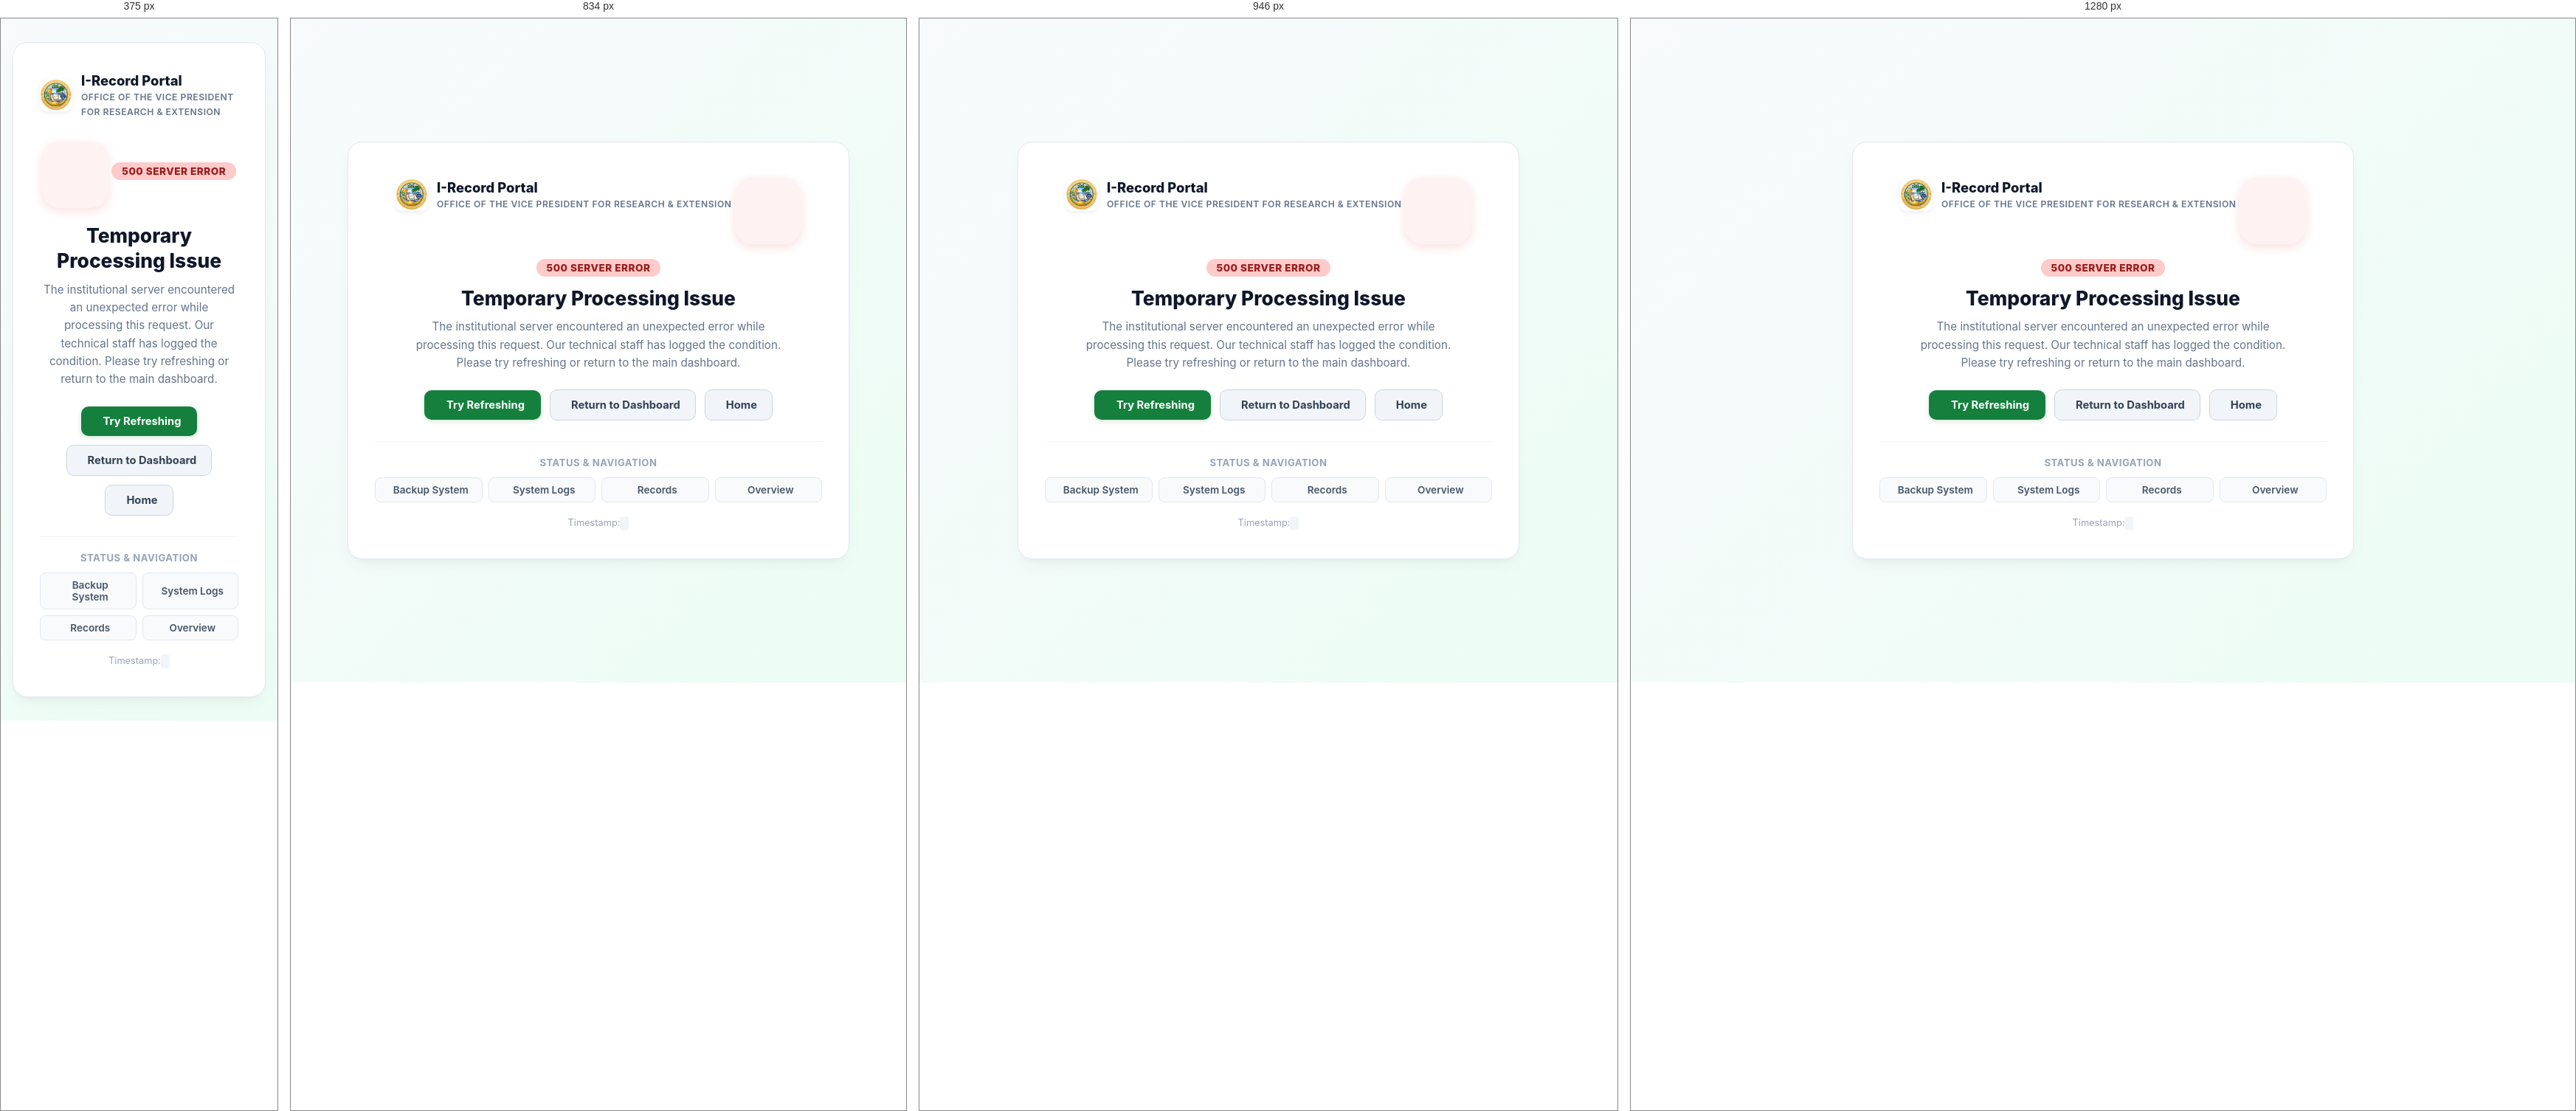
Rendered at 375 px, 834 px, 946 px and 1280 px, left to right.

<!-- file: 500.html -->
<!DOCTYPE html>
<html lang="en">
<head>
    <meta charset="UTF-8">
    <meta name="viewport" content="width=device-width, initial-scale=1.0">
    <title>500 - Server Encountered an Issue | I-Record</title>
    <link rel="icon" type="image/jpeg" href="assets/img/ovpre-logo.jpg?v=20261105-logo">
    <link rel="stylesheet" href="assets/css/style.css?v=20261111-error">
    <link rel="preconnect" href="https://fonts.googleapis.com">
    <link rel="preconnect" href="https://fonts.gstatic.com" crossorigin>
    <link href="https://fonts.googleapis.com/css2?family=Inter:wght@400;500;600;700;800&display=swap" rel="stylesheet">
    <link href="https://cdn.jsdelivr.net/npm/remixicon@4.5.0/fonts/remixicon.css" rel="stylesheet">
</head>
<body>
    <div class="error-page-wrapper">
        <article class="error-card error-500">
            <a href="dashboard.html" class="error-brand" title="Go to Dashboard">
                <img src="assets/img/ovpre-logo.jpg" alt="OVPRE Logo">
                <div class="error-brand-text">
                    <strong>I-Record Portal</strong>
                    <span>Office of the Vice President for Research &amp; Extension</span>
                </div>
            </a>

            <div class="error-illustration">
                <i class="ri-server-line"></i>
            </div>

            <span class="error-code-badge">500 SERVER ERROR</span>
            <h1 class="error-title">Temporary Processing Issue</h1>
            <p class="error-description">
                The institutional server encountered an unexpected error while processing this request. Our technical staff has logged the condition. Please try refreshing or return to the main dashboard.
            </p>

            <div class="error-actions">
                <button type="button" onclick="window.location.reload()" class="error-btn-primary" style="cursor: pointer; border: none;">
                    <i class="ri-refresh-line"></i> Try Refreshing
                </button>
                <a href="dashboard.html" class="error-btn-secondary">
                    <i class="ri-dashboard-line"></i> Return to Dashboard
                </a>
                <a href="index.html" class="error-btn-secondary">
                    <i class="ri-home-4-line"></i> Home
                </a>
            </div>

            <div class="error-quick-links">
                <p>Status &amp; Navigation</p>
                <div class="error-links-grid">
                    <a href="system-backup.html" class="error-link-pill"><i class="ri-database-2-line"></i> Backup System</a>
                    <a href="system-activity.html" class="error-link-pill"><i class="ri-history-line"></i> System Logs</a>
                    <a href="admin-documents.html" class="error-link-pill"><i class="ri-file-search-line"></i> Records</a>
                    <a href="dashboard.html" class="error-link-pill"><i class="ri-dashboard-line"></i> Overview</a>
                </div>
            </div>

            <div class="error-footer">
                <span>Timestamp: <code id="errTimestamp" style="background: #f1f5f9; padding: 2px 6px; border-radius: 4px; color: #475569;"></code></span>
            </div>
        </article>
    </div>

    <script>
        document.addEventListener('DOMContentLoaded', function () {
            const timeEl = document.getElementById('errTimestamp');
            if (timeEl) {
                timeEl.textContent = new Date().toUTCString();
            }
        });
    </script>
</body>
</html>


/* @media block from style.css */
@media (max-width: 900px) {
    .add-user-btn {
        min-height: 50px;
    }
}

/* @media block from style.css */
@media (max-width: 620px) {
    .add-user-btn {
        min-height: 48px;
        padding: 0 18px;
        font-size: 16px;
    }
}

/* @media block from style.css */
@media (min-width: 901px) {
    .app-shell {
        grid-template-columns: 80px minmax(0, 1fr);
    }

    .app-shell.sidebar-expanded {
        grid-template-columns: 280px minmax(0, 1fr);
    }

    .sidebar {
        position: sticky;
        top: 0;
        z-index: 40;
        width: 80px;
        transform: none;
        padding: 20px 10px;
        align-items: center;
    }

    .app-shell.sidebar-expanded .sidebar {
        width: 280px;
        padding: 24px 18px;
        align-items: stretch;
    }

    .brand {
        justify-content: center;
        width: 100%;
    }

    .brand strong {
        display: none;
        white-space: nowrap;
        overflow: hidden;
        text-overflow: ellipsis;
    }

    .app-shell.sidebar-expanded .brand {
        justify-content: flex-start;
    }

    .app-shell.sidebar-expanded .brand strong {
        display: inline-block;
    }

    .sidebar-nav {
        width: 100%;
        align-items: center;
    }

    .app-shell.sidebar-expanded .sidebar-nav {
        align-items: stretch;
    }

    .sidebar-nav a {
        width: 48px;
        height: 48px;
        min-height: 48px;
        padding: 0;
        justify-content: center;
        border-radius: 12px;
    }

    .sidebar-nav a span {
        display: none;
        white-space: nowrap;
    }

    .app-shell.sidebar-expanded .sidebar-nav a {
        width: 100%;
        height: auto;
        min-height: 44px;
        padding: 12px 14px;
        justify-content: flex-start;
        gap: 12px;
    }

    .app-shell.sidebar-expanded .sidebar-nav a span {
        display: inline-block;
    }

    .sidebar-footer {
        justify-content: center;
        padding: 12px;
        width: 100%;
        max-width: 100%;
        min-width: 0;
        box-sizing: border-box;
    }

    .sidebar-footer span {
        display: none;
    }

    .app-shell.sidebar-expanded .sidebar-footer {
        justify-content: flex-start;
        padding: 11px 14px;
        width: 100%;
        max-width: 100%;
        min-width: 0;
        box-sizing: border-box;
    }

    .app-shell.sidebar-expanded .sidebar-footer span {
        display: block;
        white-space: normal;
    }

    .sidebar-group-header {
        width: 48px;
        height: 48px;
        padding: 0;
        justify-content: center;
    }

    .sidebar-group-header .group-header-title span,
    .sidebar-group-header .role-nav-badge,
    .sidebar-group-header .chevron {
        display: none;
    }

    .app-shell.sidebar-expanded .sidebar-group-header {
        width: 100%;
        height: auto;
        padding: 10px 12px;
        justify-content: space-between;
    }

    .app-shell.sidebar-expanded .sidebar-group-header .group-header-title span,
    .app-shell.sidebar-expanded .sidebar-group-header .role-nav-badge,
    .app-shell.sidebar-expanded .sidebar-group-header .chevron {
        display: inline-block;
    }

    .sidebar-role-links a {
        width: 48px;
        height: 48px;
        padding: 0;
        justify-content: center;
    }

    .sidebar-role-links a span {
        display: none;
    }

    .app-shell.sidebar-expanded .sidebar-role-links a {
        width: 100%;
        height: auto;
        min-height: 40px;
        padding: 9px 12px;
        justify-content: flex-start;
    }

    .app-shell.sidebar-expanded .sidebar-role-links a span {
        display: inline-block;
    }

    .sidebar-backdrop {
        display: none !important;
    }
}

/* @media block from style.css */
@media (max-width: 1200px) {
    .summary-grid {
        grid-template-columns: repeat(2, minmax(0, 1fr));
        gap: 12px;
    }
}

/* @media block from style.css */
@media (max-width: 580px) {
    .summary-grid {
        grid-template-columns: 1fr;
        gap: 10px;
    }
}

/* @media block from style.css */
@media (max-width: 680px) {
    .data-table-toolbar,
    .admin-table-pagination {
        align-items: stretch;
        flex-direction: column;
    }

    .data-table-search {
        width: 100%;
        margin-right: 0;
    }

    .data-table-form-filters {
        flex-direction: column;
        align-items: stretch;
        gap: 10px;
        width: 100%;
    }

    .data-table-form-filters .data-table-filter {
        justify-content: space-between;
        width: 100%;
    }

    .data-table-form-filters .data-table-filter select {
        max-width: none;
        flex: 1;
    }

    .admin-table-page-buttons {
        justify-content: space-between;
        flex-wrap: wrap;
    }
}

/* @media block from style.css */
@media (max-width: 620px) {
    .modal-launcher-panel .panel-heading {
        align-items: stretch;
        flex-direction: column;
    }

    .modal-launcher-panel .panel-heading>.primary-btn {
        width: 100%;
    }

    .simple-submit-modal {
        padding: 22px 18px;
    }

    .activity-modal-card .modal-actions {
        grid-template-columns: repeat(2, minmax(0, 1fr));
    }

    .activity-modal-footer {
        flex-direction: column-reverse;
        align-items: stretch;
    }

    .activity-modal-destructive,
    .activity-modal-primary {
        width: 100%;
        justify-content: stretch;
    }

    .activity-modal-destructive>button,
    .activity-modal-primary>button {
        flex: 1 1 auto;
        justify-content: center;
    }
}

/* @media block from style.css */
@media (max-width: 1180px) {

    .summary-grid,
    .folder-grid,
    .stats-grid,
    .deadline-grid {
        grid-template-columns: repeat(2, minmax(0, 1fr));
    }

    .quick-actions {
        grid-template-columns: repeat(3, minmax(0, 1fr));
    }

    .announcement-layout {
        grid-template-columns: 1fr;
    }

    .recent-sidebar {
        position: static;
    }

    .upload-workspace,
    .profile-management,
    .calendar-layout,
    .calendar-page-layout {
        grid-template-columns: 1fr;
    }

    .upcoming-panel {
        position: static;
    }

    .settings-grid {
        grid-template-columns: repeat(2, minmax(0, 1fr));
    }
}

/* @media block from style.css */
@media (max-width: 900px) {
    .app-shell {
        grid-template-columns: 1fr;
    }

    .sidebar {
        position: fixed;
        inset: 0 auto 0 0;
        z-index: 50;
        width: 280px;
        transform: translateX(-100%);
        transition: transform 0.25s ease;
    }

    .sidebar.open {
        transform: translateX(0);
    }

    .menu-toggle {
        display: inline-flex;
    }

    .topbar {
        padding: 14px 18px;
    }

    .content-area {
        padding: 18px;
    }

    .analytics-grid,
    .file-grid {
        grid-template-columns: 1fr;
    }

    .welcome-panel,
    .tool-panel,
    .list-card,
    .form-row,
    .search-filter {
        align-items: stretch;
        flex-direction: column;
    }

    .upload-form {
        width: 100%;
        justify-content: stretch;
    }

    .upload-form select,
    .file-picker,
    .upload-form .primary-btn {
        width: 100%;
    }

    .search-control {
        width: 100%;
    }

    .filter-control,
    .filter-control select {
        width: 100%;
    }

    .announcement-grid {
        grid-template-columns: 1fr;
    }

    .form-grid {
        grid-template-columns: 1fr;
    }

    .quick-actions {
        grid-template-columns: repeat(2, minmax(0, 1fr));
    }
}

/* @media block from style.css */
@media (max-width: 700px) {
    .archive-toolbar {
        align-items: stretch;
        flex-direction: column;
    }

    .archive-toolbar .action-row,
    .archive-toolbar .action-row a {
        width: 100%;
    }

    #activityCalendar {
        min-width: 640px;
    }

    .fullcalendar-panel {
        padding: 12px;
    }
}

/* @media block from style.css */
@media (max-width: 620px) {
    .login-card {
        padding: 24px;
        border-radius: 22px;
    }

    .profile-button span:not(.avatar),
    .profile-button i {
        display: none;
    }

    .summary-grid,
    .folder-grid,
    .quick-actions,
    .file-meta,
    .stats-grid,
    .deadline-grid {
        grid-template-columns: 1fr;
    }

    .panel,
    .welcome-panel {
        padding: 18px;
        border-radius: 16px;
    }

    .topbar-title h1 {
        font-size: 1.25rem;
    }

    .primary-btn,
    .post-btn {
        width: 100%;
    }

    .page-header {
        align-items: flex-start;
        flex-direction: column;
        padding: 22px;
    }

    .featured-card,
    .modal-card {
        padding: 22px;
        border-radius: 20px;
    }

    .module-header,
    .status-hero,
    .notification-card,
    .timeline-step {
        align-items: flex-start;
        flex-direction: column;
    }

    .notification-card .notification-actions {
        width: 100%;
        justify-content: flex-end;
        padding-top: 10px;
        border-top: 1px dashed var(--line);
        margin-left: 0;
    }

    .module-header>.primary-btn {
        width: 100%;
        margin-left: 0;
    }

    .calendar-toolbar {
        align-items: stretch;
        flex-direction: column;
    }

    .calendar-actions {
        justify-content: stretch;
    }

    .calendar-actions .ghost-btn {
        flex: 1;
    }

    .calendar-weekdays,
    .calendar-grid {
        min-width: 760px;
    }

    .calendar-panel {
        overflow-x: auto;
    }

    .fullcalendar-panel {
        overflow-x: auto;
    }

    #activityCalendar .fc-toolbar {
        align-items: stretch;
        flex-direction: column;
    }

    #activityCalendar .fc-toolbar-chunk {
        display: flex;
        justify-content: center;
        flex-wrap: wrap;
        gap: 6px;
    }

    .activity-detail-grid {
        grid-template-columns: 1fr;
    }

    .activity-modal-head {
        padding-right: 0;
    }

    .modal-action {
        width: 100%;
    }

    .settings-grid {
        grid-template-columns: 1fr;
    }
}

/* @media block from style.css */
@media (max-width: 900px) {

    .content-area .primary-btn:not(.action-btn):not([class*="notification-btn"]),
    .content-area .post-btn,
    .content-area .ghost-btn:not(.action-btn):not(.mini-btn):not([class*="notification-btn"]),
    .content-area .portal-link,
    .login-form .primary-btn,
            .report-actions .primary-btn,
    .report-actions .ghost-btn {
        min-height: 50px;
    }
}

/* @media block from style.css */
@media (max-width: 620px) {

    .content-area .primary-btn:not(.action-btn):not([class*="notification-btn"]),
    .content-area .post-btn,
    .content-area .ghost-btn:not(.action-btn):not(.mini-btn):not([class*="notification-btn"]),
    .content-area .portal-link,
    .login-form .primary-btn,
            .report-actions .primary-btn,
    .report-actions .ghost-btn {
        min-height: 48px;
        padding: 0 18px;
        font-size: 16px;
    }
}

/* @media block from style.css */
@media (max-width: 1180px) {

    .topbar-search,
    .topbar-search:focus-within {
        width: min(360px, 34vw);
    }
}

/* @media block from style.css */
@media (max-width: 900px) {
    .topbar {
        flex-wrap: wrap;
    }

    .topbar-search,
    .topbar-search:focus-within {
        order: 3;
        width: 100%;
        margin-left: 0;
    }
}

/* @media block from style.css */
@media (max-width: 620px) {
    .topbar-search {
        min-height: 44px;
        padding-left: 13px;
    }

    .topbar-search input {
        height: 40px;
    }

    .topbar-search-count {
        left: 0;
        right: auto;
    }
}

/* @media block from style.css */
@media (max-width: 900px) {
    .report-filter-form { grid-template-columns: repeat(2, minmax(0, 1fr)); }
}

/* @media block from style.css */
@media (max-width: 620px) {
    .report-filter-form,
    .search-results-form { grid-template-columns: 1fr; }
}

/* @media block from style.css */
@media (max-width: 992px) {
    .tool-panel {
        flex-direction: column;
        align-items: stretch;
        gap: 12px;
        padding: 12px 14px;
    }

    .tool-panel .search-control {
        max-width: 100%;
        width: 100%;
    }

    .tool-panel-actions {
        width: 100%;
        justify-content: space-between;
        flex-wrap: wrap;
        gap: 8px;
        margin-left: 0;
    }

    .record-segmented-control {
        flex: 1 1 auto;
    }

    .record-segmented-tab {
        flex: 1;
        justify-content: center;
    }

    .tool-panel .action-row {
        flex: 0 1 auto;
    }

    .tool-panel .primary-btn {
        flex: 0 1 auto;
    }
}

/* @media block from style.css */
@media (max-width: 580px) {
    .tool-panel-actions {
        flex-direction: column;
        align-items: stretch;
    }

    .record-segmented-control,
    .tool-panel .action-row,
    .tool-panel .filter-select,
    .tool-panel .primary-btn {
        width: 100%;
        justify-content: center;
    }

    .tool-panel .filter-select {
        width: 100%;
    }
}

/* @media block from style.css */
@media (max-width: 720px) {

    .login-shell::before,
    body.register-body::before {
        width: 130vmin;
        opacity: 0.11;
    }
}

/* @media block from style.css */
@media (max-width: 1200px) {
    .kpi-capsules-grid {
        grid-template-columns: repeat(3, minmax(0, 1fr)) !important;
    }
}

/* @media block from style.css */
@media (max-width: 768px) {
    .kpi-capsules-grid {
        grid-template-columns: repeat(2, minmax(0, 1fr)) !important;
        gap: 10px !important;
    }
}

/* @media block from style.css */
@media (max-width: 480px) {
    .kpi-capsules-grid {
        grid-template-columns: 1fr !important;
    }
}

/* @media block from style.css */
@media (max-width: 992px) {
    .activities-micro-kpi-grid {
        grid-template-columns: repeat(2, minmax(0, 1fr));
    }
}

/* @media block from style.css */
@media (max-width: 520px) {
    .activities-micro-kpi-grid {
        grid-template-columns: 1fr;
    }
}

/* @media block from style.css */
@media (max-width: 1024px) {
    .activities-analytics-grid {
        grid-template-columns: 1fr;
    }
}

/* @media block from style.css */
@media (max-width: 600px) {
    .act-timeline-item {
        grid-template-columns: auto 1fr;
        gap: 10px;
    }
    .act-timeline-actions {
        grid-column: 1 / -1;
        display: flex;
        justify-content: flex-end;
        padding-top: 6px;
        border-top: 1px solid #f1f5f9;
    }
}

/* @media block from style.css */
@media (max-width: 1180px) {
    .acad-analytics-grid {
        grid-template-columns: repeat(2, minmax(0, 1fr));
    }
}

/* @media block from style.css */
@media (max-width: 768px) {
    .acad-analytics-grid {
        grid-template-columns: 1fr;
    }
}

/* @media block from style.css */
@media (max-width: 900px) {
    .submission-folders {
        grid-template-columns: 1fr;
    }
}

/* @media block from style.css */
@media (max-width: 1100px) {
    .documents-overview-row {
        grid-template-columns: 1fr;
        gap: 18px;
    }
}

/* @media block from style.css */
@media (max-width: 580px) {
    .documents-summary-grid {
        grid-template-columns: 1fr !important;
    }
}